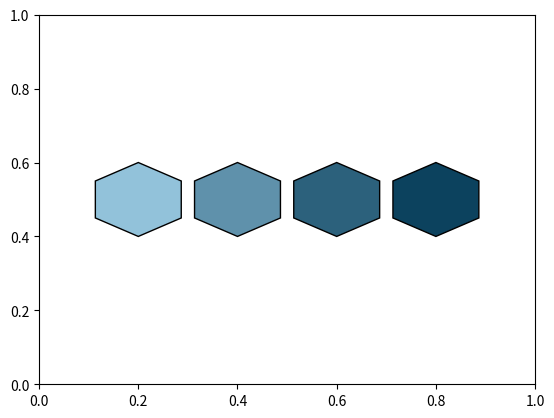

Here is the Python script that generated this plot:
#Farbverlauf für mpl Visualisierung, je nach Zellwert anderen Farbe
import matplotlib.pyplot as plt
import matplotlib.colors as mcolors
from matplotlib.patches import RegularPolygon
import numpy as np


z_liste = [0.2, 0.5, 0.8, 0.99]


colors = ['#b4e2fa', '#0c425e'] #hellblau bis dunkelblau
cmap = mcolors.LinearSegmentedColormap.from_list('Blau', colors, N=100)

x_liste = [0.2, 0.4, 0.6, 0.8]  
y_liste = [0.5, 0.5, 0.5, 0.5]  


fig, ax = plt.subplots()
for x, y, z in zip(x_liste, y_liste, z_liste):
    #farbe aus cmap
    farbe = cmap(z)
    

    hex = RegularPolygon((x, y), numVertices=6, radius=0.1, alpha=1, edgecolor='k', facecolor=farbe)
    ax.add_patch(hex)

plt.show()
